8-way image classification set "ptb_ecg_filtered" from GitHub (PerfectionistAF/ECG_Processing_Classification); label vocabulary: bundle branch block, cardiomyopathy, dysrhythmia, healthy control, hypertrophy, myocardial infarction, myocarditis, unqualified.

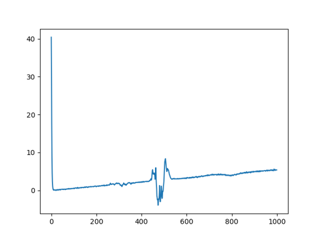
Label: myocarditis

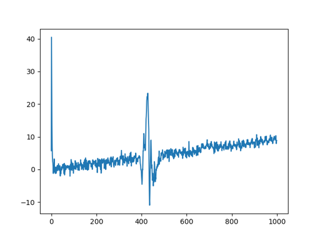
Label: myocardial infarction

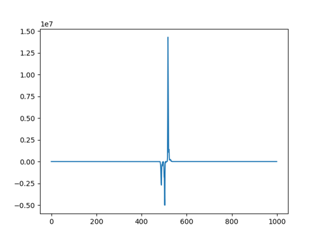
Label: unqualified

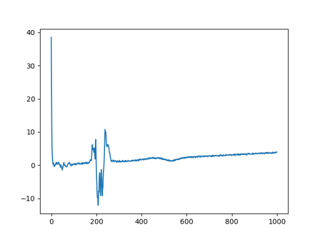
Label: hypertrophy

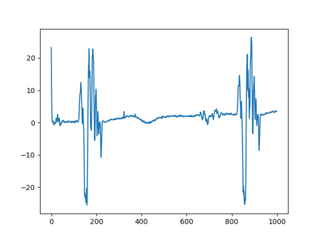
Label: bundle branch block

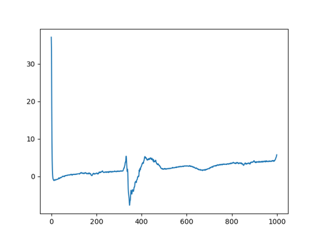
Label: cardiomyopathy
